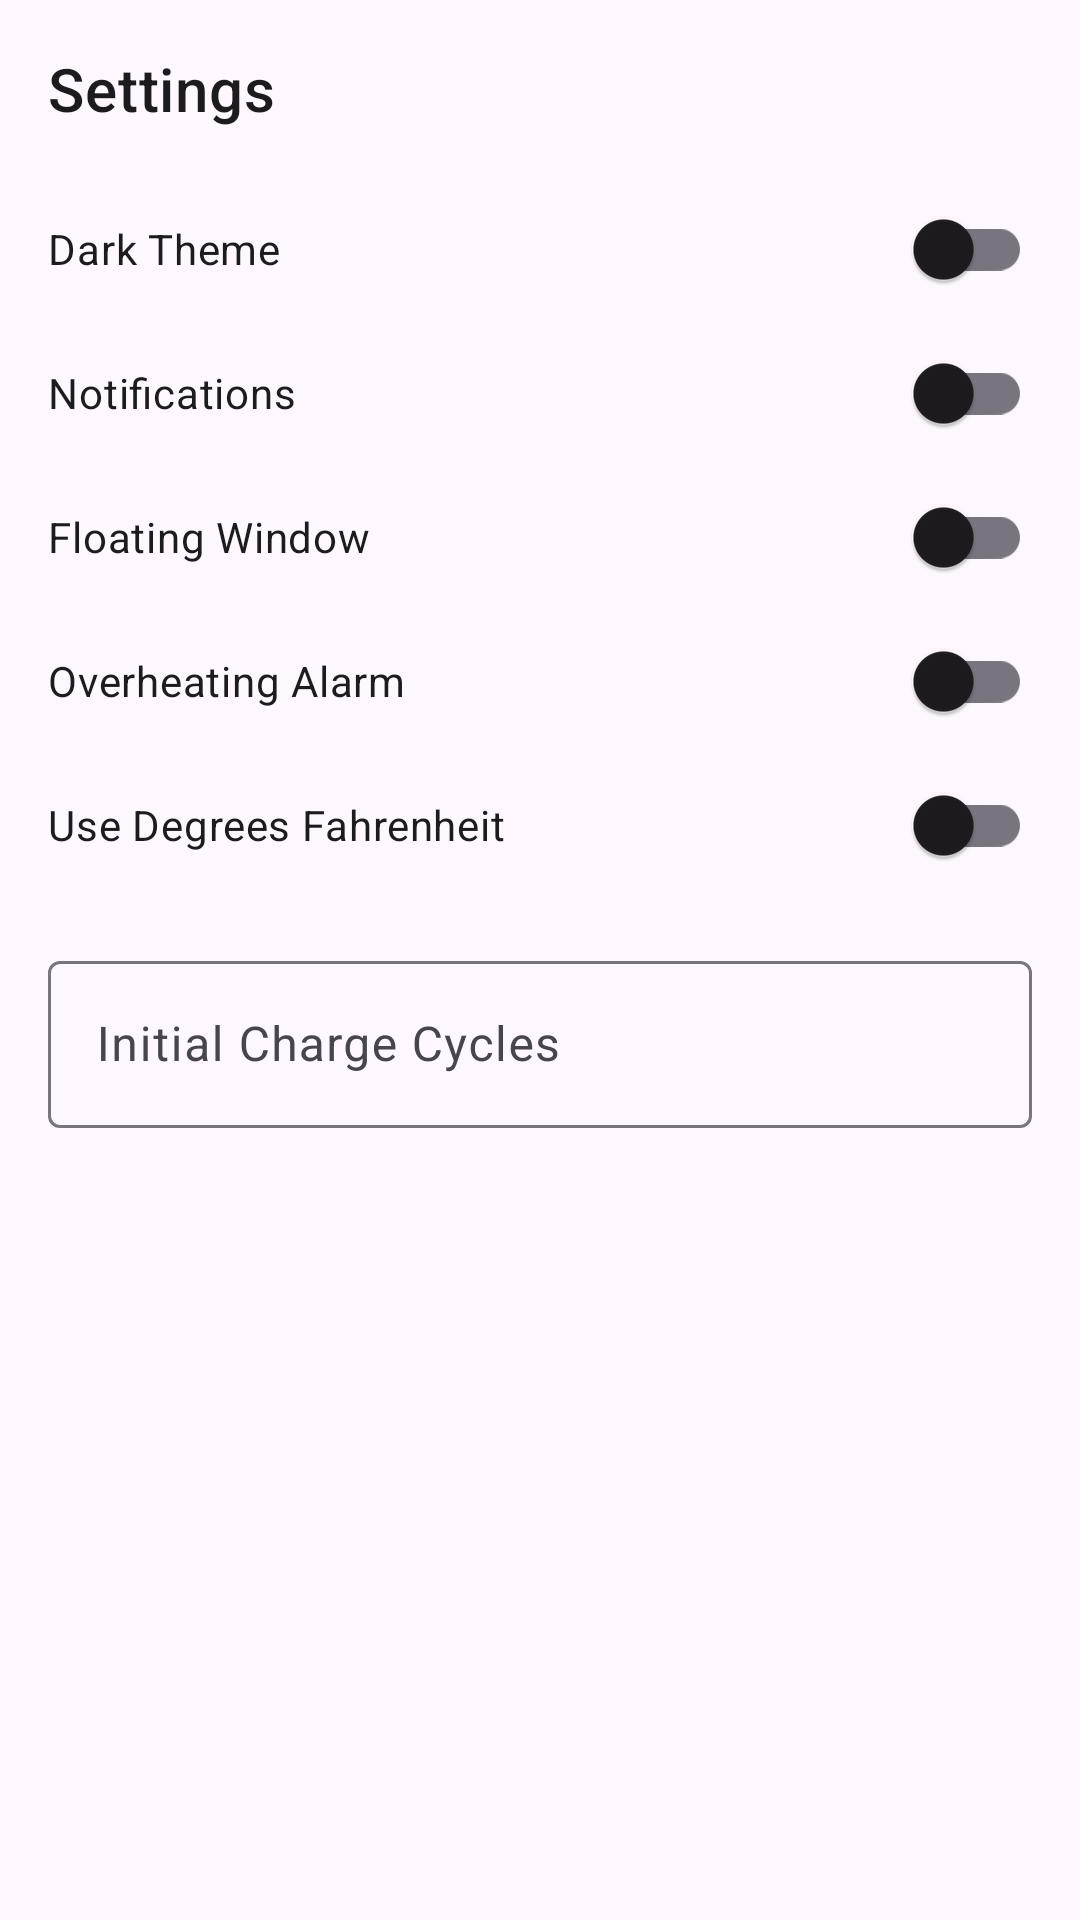

Layout XML and referenced resources for this Android screen:
<!-- AndroidManifest.xml: application theme Theme.BatteryTracker -->
<!-- res/layout/dialog_settings.xml -->
<?xml version="1.0" encoding="utf-8"?>
<LinearLayout xmlns:android="http://schemas.android.com/apk/res/android"
    xmlns:app="http://schemas.android.com/apk/res-auto"
    android:layout_width="match_parent"
    android:layout_height="wrap_content"
    android:orientation="vertical"
    android:padding="16dp">

    <TextView
        android:layout_width="wrap_content"
        android:layout_height="wrap_content"
        android:text="Settings"
        android:textAppearance="@style/TextAppearance.MaterialComponents.Headline6"
        android:layout_marginBottom="16dp"/>

    <com.google.android.material.switchmaterial.SwitchMaterial
        android:id="@+id/dark_theme_switch"
        android:layout_width="match_parent"
        android:layout_height="wrap_content"
        android:text="Dark Theme" />

    <com.google.android.material.switchmaterial.SwitchMaterial
        android:id="@+id/notifications_switch"
        android:layout_width="match_parent"
        android:layout_height="wrap_content"
        android:text="Notifications" />

    <com.google.android.material.switchmaterial.SwitchMaterial
        android:id="@+id/floating_window_switch"
        android:layout_width="match_parent"
        android:layout_height="wrap_content"
        android:text="Floating Window" />

    <com.google.android.material.switchmaterial.SwitchMaterial
        android:id="@+id/overheating_alarm_switch"
        android:layout_width="match_parent"
        android:layout_height="wrap_content"
        android:text="Overheating Alarm" />

    <com.google.android.material.switchmaterial.SwitchMaterial
        android:id="@+id/fahrenheit_switch"
        android:layout_width="match_parent"
        android:layout_height="wrap_content"
        android:text="Use Degrees Fahrenheit" />

    <com.google.android.material.textfield.TextInputLayout
        android:layout_width="match_parent"
        android:layout_height="wrap_content"
        android:hint="Initial Charge Cycles"
        android:layout_marginTop="16dp">

        <com.google.android.material.textfield.TextInputEditText
            android:id="@+id/etInitialCycles"
            android:layout_width="match_parent"
            android:layout_height="wrap_content"
            android:inputType="numberDecimal" />

    </com.google.android.material.textfield.TextInputLayout>

</LinearLayout>
<!-- resources referenced by this layout -->
<resources>
  <style name="Theme.BatteryTracker" parent="Theme.Material3.DayNight.NoActionBar" />
</resources>
